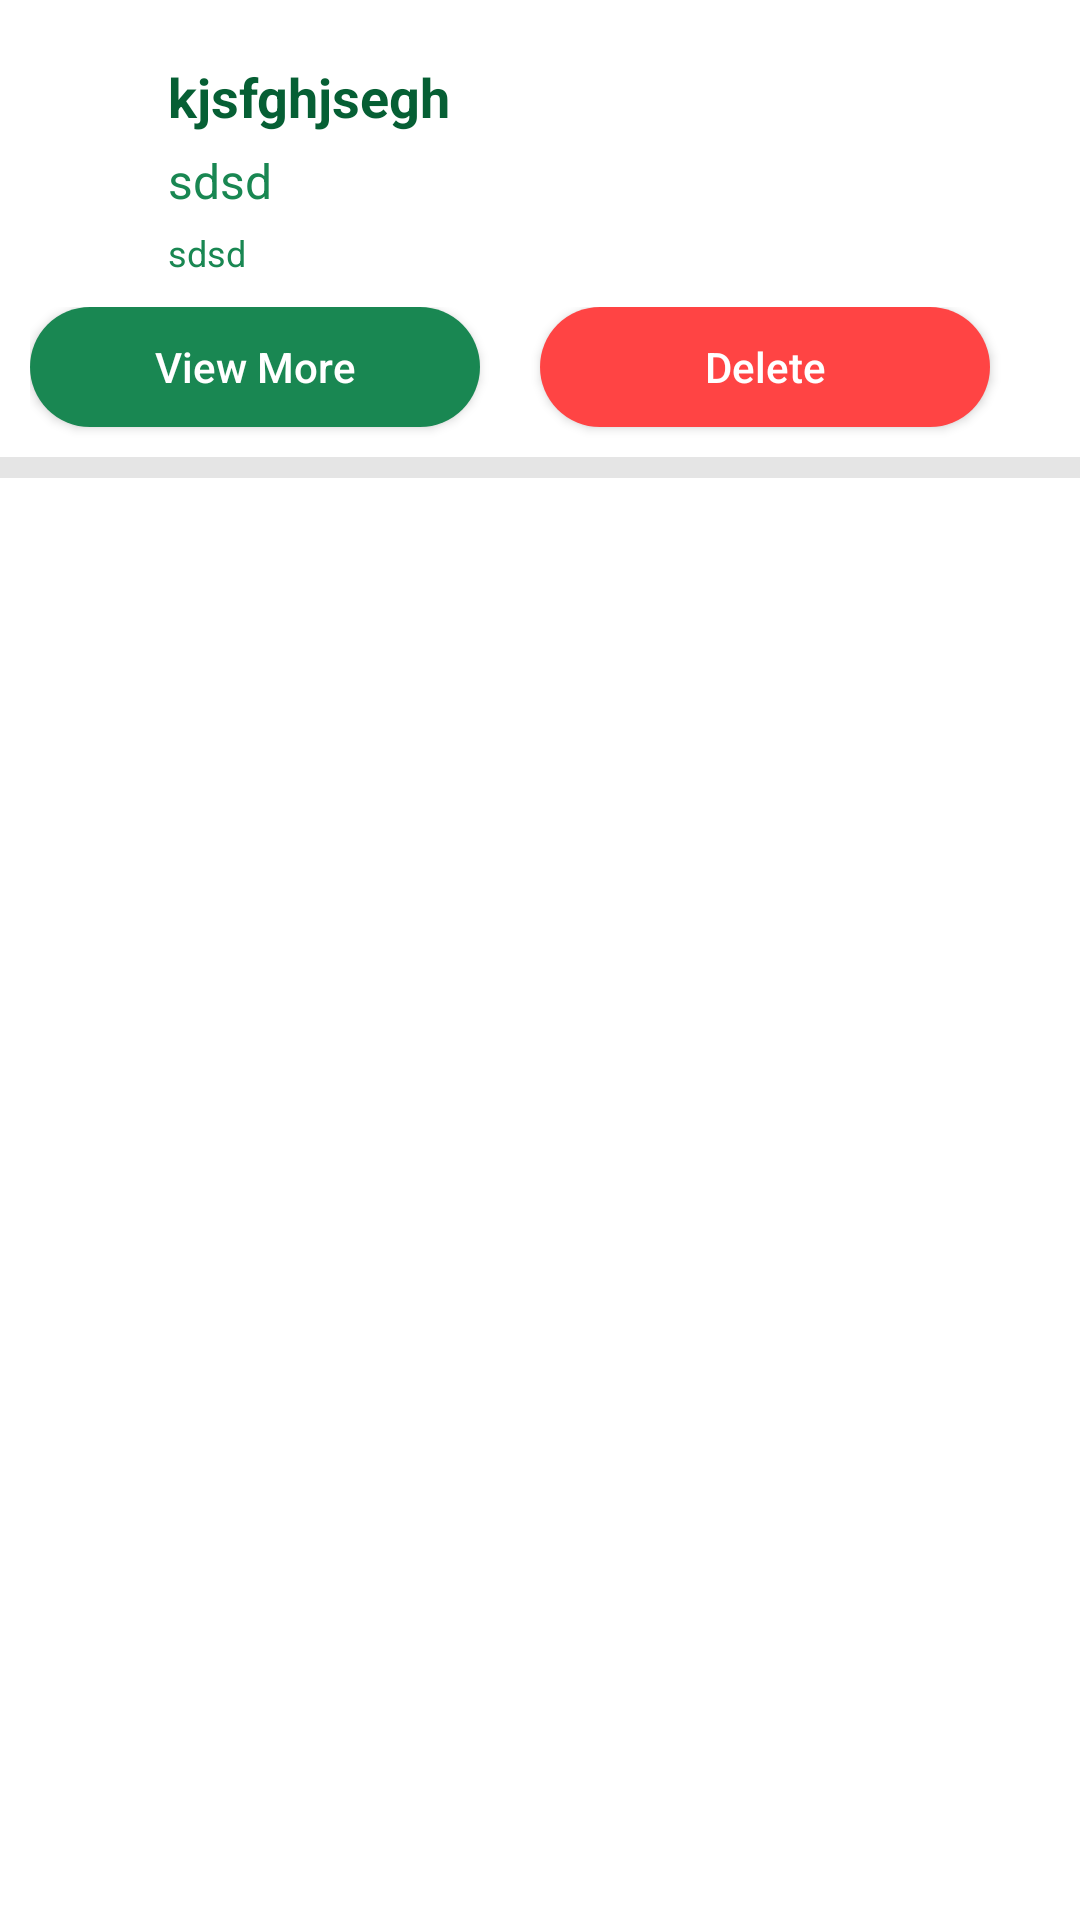

Android layout source for this screen:
<!-- AndroidManifest.xml: application theme Theme.NcHostel -->
<!-- res/layout/my_complaints_row.xml -->
<?xml version="1.0" encoding="utf-8"?>
<LinearLayout xmlns:android="http://schemas.android.com/apk/res/android"
    android:layout_width="match_parent"
    android:layout_height="wrap_content"

    android:orientation="vertical">

    <RelativeLayout
        android:layout_width="match_parent"
        android:layout_height="wrap_content"
        android:layout_margin="@dimen/_10dp"
        >

        <ImageView
            android:id="@+id/imageView"
            android:layout_width="36dp"

            android:layout_height="36dp"
            android:layout_centerVertical="true"
            android:src="@drawable/pending_reply_ic" />

        <LinearLayout
            android:layout_width="match_parent"
            android:layout_height="wrap_content"
            android:orientation="vertical"
            android:layout_toRightOf="@+id/imageView"
            >

            <TextView
                android:id="@+id/title_tv"
                android:layout_width="wrap_content"
                android:layout_height="wrap_content"
                android:layout_centerVertical="true"
                android:layout_marginStart="@dimen/_10dp"
                android:layout_marginTop="@dimen/_10dp"
                android:layout_marginEnd="@dimen/_10dp"
                android:text="kjsfghjsegh"
                android:textColor="@color/app_color_dark"
                android:textSize="@dimen/_18sp"
                android:textStyle="bold"

                />

            <TextView
                android:id="@+id/desc_tv"
                android:layout_width="wrap_content"
                android:layout_height="wrap_content"
                android:layout_centerVertical="true"
                android:layout_marginStart="@dimen/_10dp"
                android:layout_marginTop="5dp"
                android:layout_marginEnd="@dimen/_10dp"
                android:text="sdsd"
                android:textColor="@color/app_color_medium"
                android:textSize="@dimen/_16sp" />

            <TextView
                android:id="@+id/date_tv"
                android:layout_width="wrap_content"
                android:layout_height="wrap_content"
                android:layout_centerVertical="true"
                android:layout_marginStart="@dimen/_10dp"
                android:layout_marginTop="5dp"
                android:layout_marginEnd="@dimen/_10dp"
                android:text="sdsd"
                android:textColor="@color/app_color_medium"
                android:textSize="12sp" />
        </LinearLayout>
    </RelativeLayout>

    <LinearLayout
        android:layout_width="match_parent"
        android:layout_height="wrap_content"
        android:weightSum="2"
        android:orientation="horizontal"
        android:layout_marginLeft="@dimen/_10dp"
        android:layout_marginRight="@dimen/_10dp"
        >
        <androidx.appcompat.widget.AppCompatButton
            android:id="@+id/view_more_btn"
            android:layout_width="0dp"
            android:layout_height="40dp"
            android:layout_gravity="end"
            android:layout_marginRight="@dimen/_20dp"
            android:layout_marginBottom="@dimen/_10dp"
            android:background="@drawable/button_bg_app_color_round_corner"
            android:padding="@dimen/_10dp"
            android:layout_weight="1"
            android:text="View More"
            android:textAllCaps="false"
            android:textColor="@color/white" />
        <androidx.appcompat.widget.AppCompatButton
            android:id="@+id/delete_btn"
            android:layout_width="0dp"
            android:layout_height="40dp"
            android:layout_weight="1"
            android:layout_gravity="end"
            android:layout_marginRight="@dimen/_20dp"
            android:layout_marginBottom="@dimen/_10dp"
            android:background="@drawable/red_button_bg_app_color_round_corner"
            android:padding="@dimen/_10dp"
            android:text="Delete"
            android:textAllCaps="false"
            android:textColor="@color/white" />
    </LinearLayout>
    <View
        android:layout_width="match_parent"
        android:layout_height="7dp"
        android:background="#e5e5e5"/>

</LinearLayout>
<!-- resources referenced by this layout -->
<resources>
  <color name="app_color_dark">#065F34</color>
  <color name="app_color_medium">#198752</color>
  <color name="white">#FFFFFFFF</color>
  <dimen name="_10dp">10dp</dimen>
  <dimen name="_16sp">16sp</dimen>
  <dimen name="_18sp">18sp</dimen>
  <dimen name="_20dp">20dp</dimen>
  <!-- drawable button_bg_app_color_round_corner (drawable) -->
  <?xml version="1.0" encoding="utf-8"?>
  <shape xmlns:android="http://schemas.android.com/apk/res/android">
  
  
      <solid android:color="@color/app_color_medium"
          />
  
      <corners android:radius="50dp"/>
  </shape>
  <!-- drawable red_button_bg_app_color_round_corner (drawable) -->
  <?xml version="1.0" encoding="utf-8"?>
  <shape xmlns:android="http://schemas.android.com/apk/res/android">
  
  
      <solid android:color="@android:color/holo_red_light"
          />
  
      <corners android:radius="50dp"/>
  </shape>
  <style name="Theme.NcHostel" parent="Theme.MaterialComponents.DayNight.DarkActionBar">
          
          <item name="colorPrimary">@color/purple_500</item>
          <item name="colorPrimaryVariant">@color/purple_700</item>
          <item name="colorOnPrimary">@color/white</item>
          
          <item name="colorSecondary">@color/teal_200</item>
          <item name="colorSecondaryVariant">@color/teal_700</item>
          <item name="colorOnSecondary">@color/black</item>
          
          <item name="android:statusBarColor" tools:targetApi="l">?attr/colorPrimaryVariant</item>
          
      </style>
  <color name="purple_500">#198752</color>
  <color name="purple_700">#065F34</color>
  <color name="teal_200">#FF03DAC5</color>
  <color name="teal_700">#FF018786</color>
  <color name="black">#FF000000</color>
</resources>
